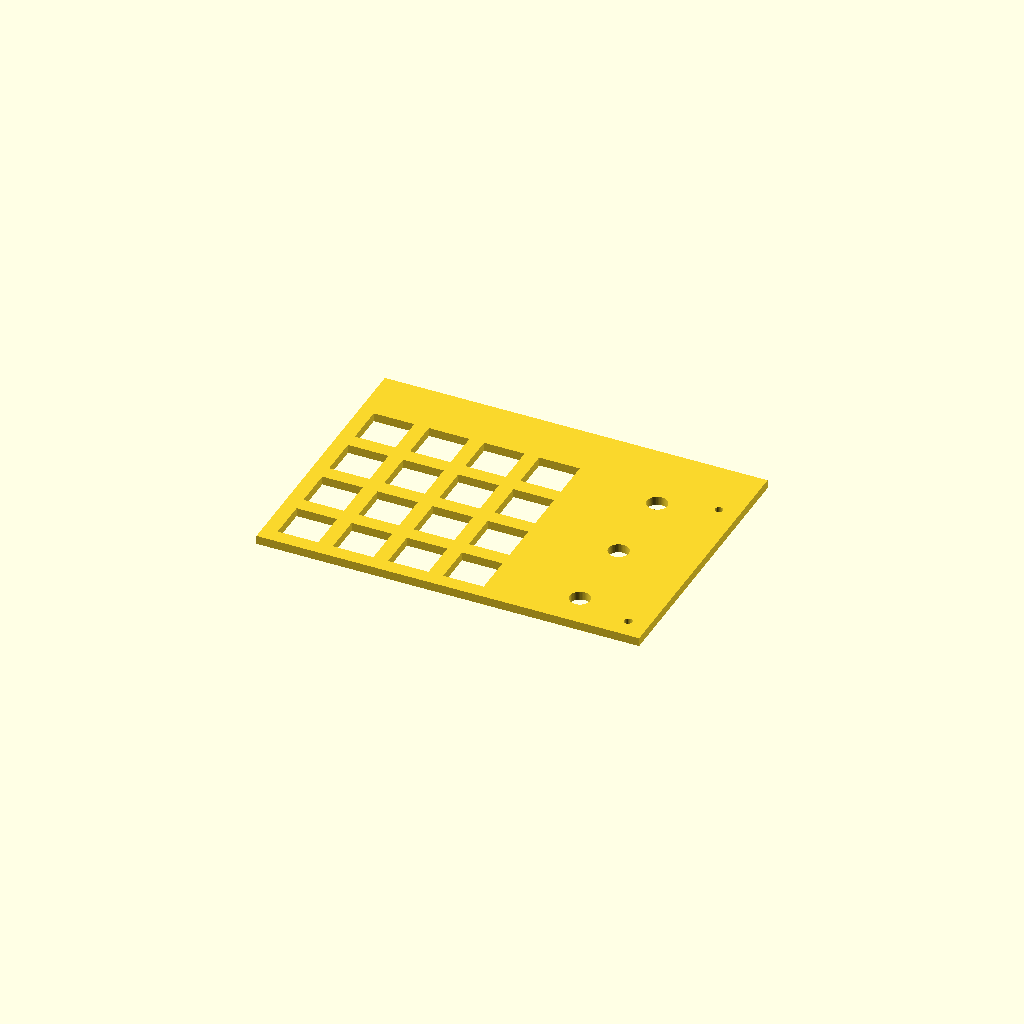
Cell 1 — every parameter at its default value.
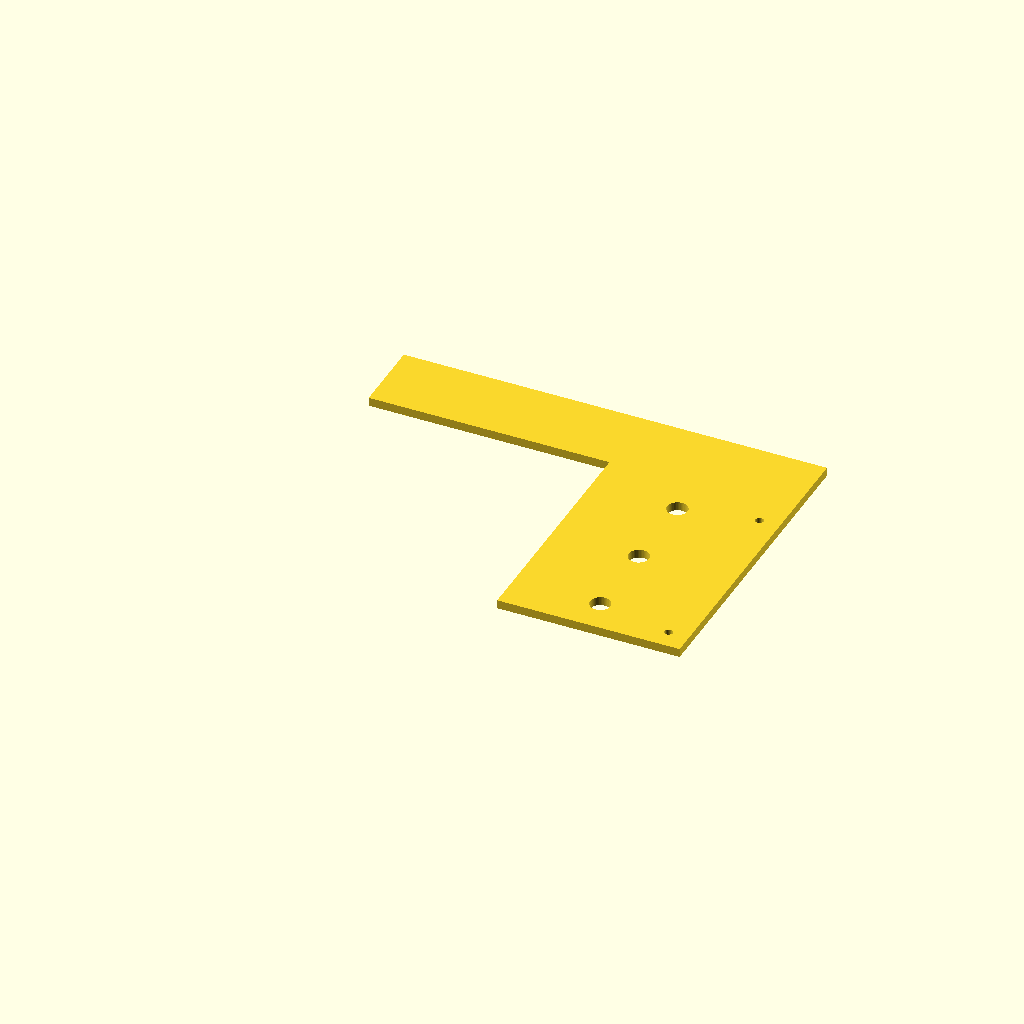
Cell 2: switch_hole = 28 (everything else at default).
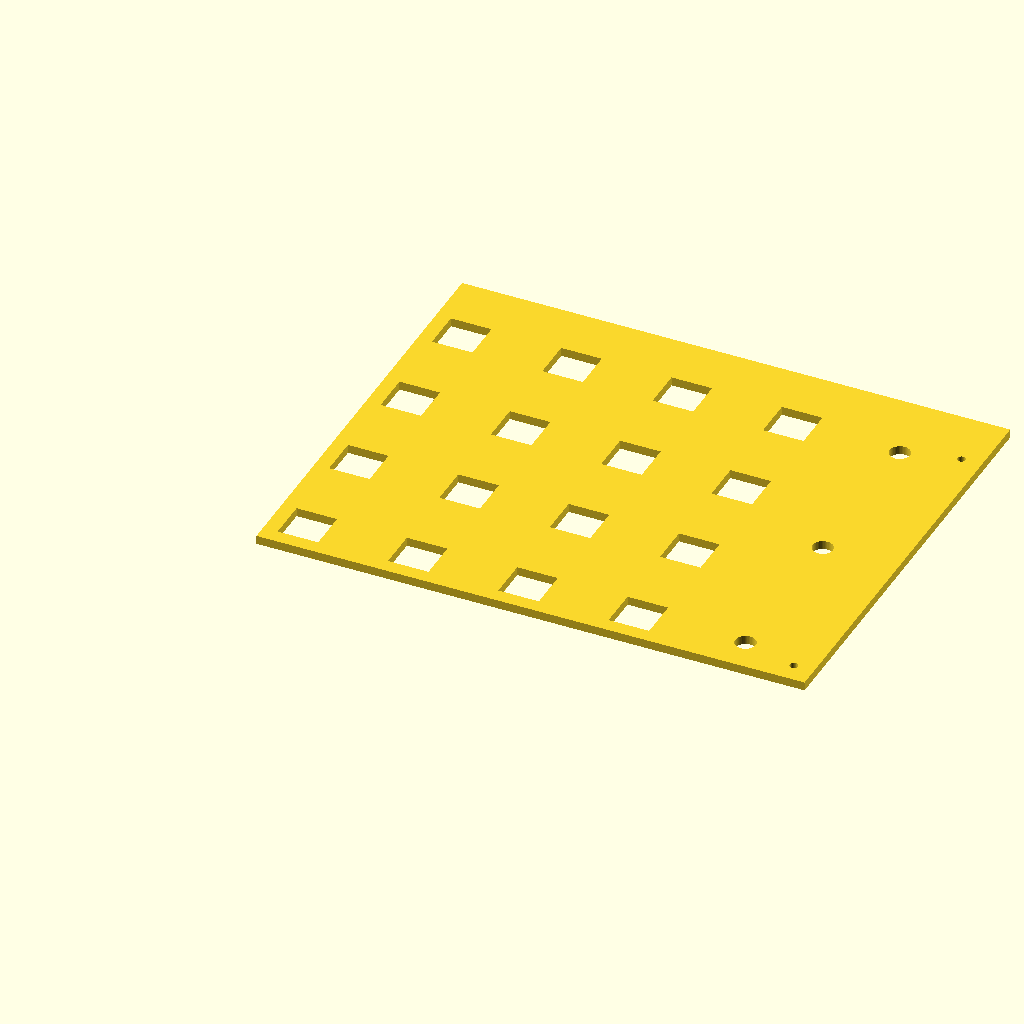
Cell 3: the same model with switch_pitch = 38.1.
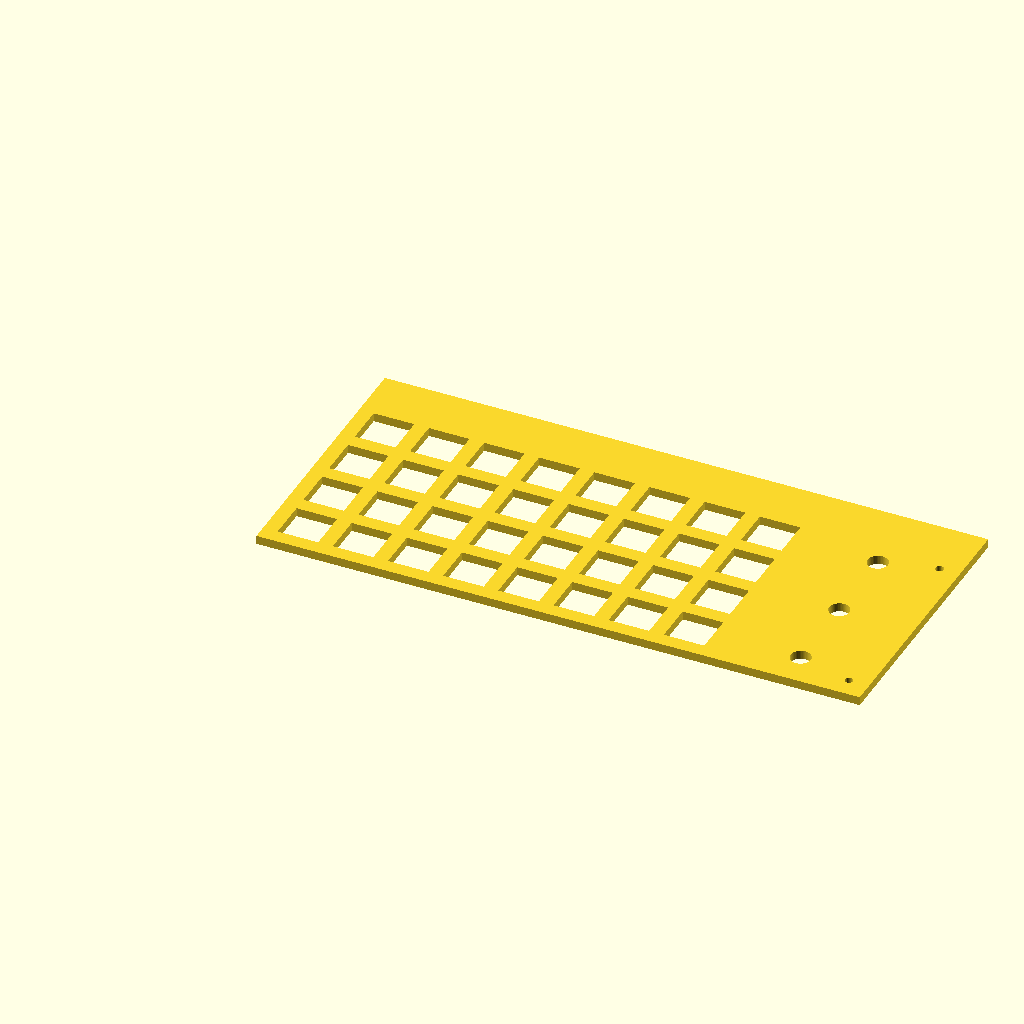
Cell 4: the same model with grid_cols = 8.
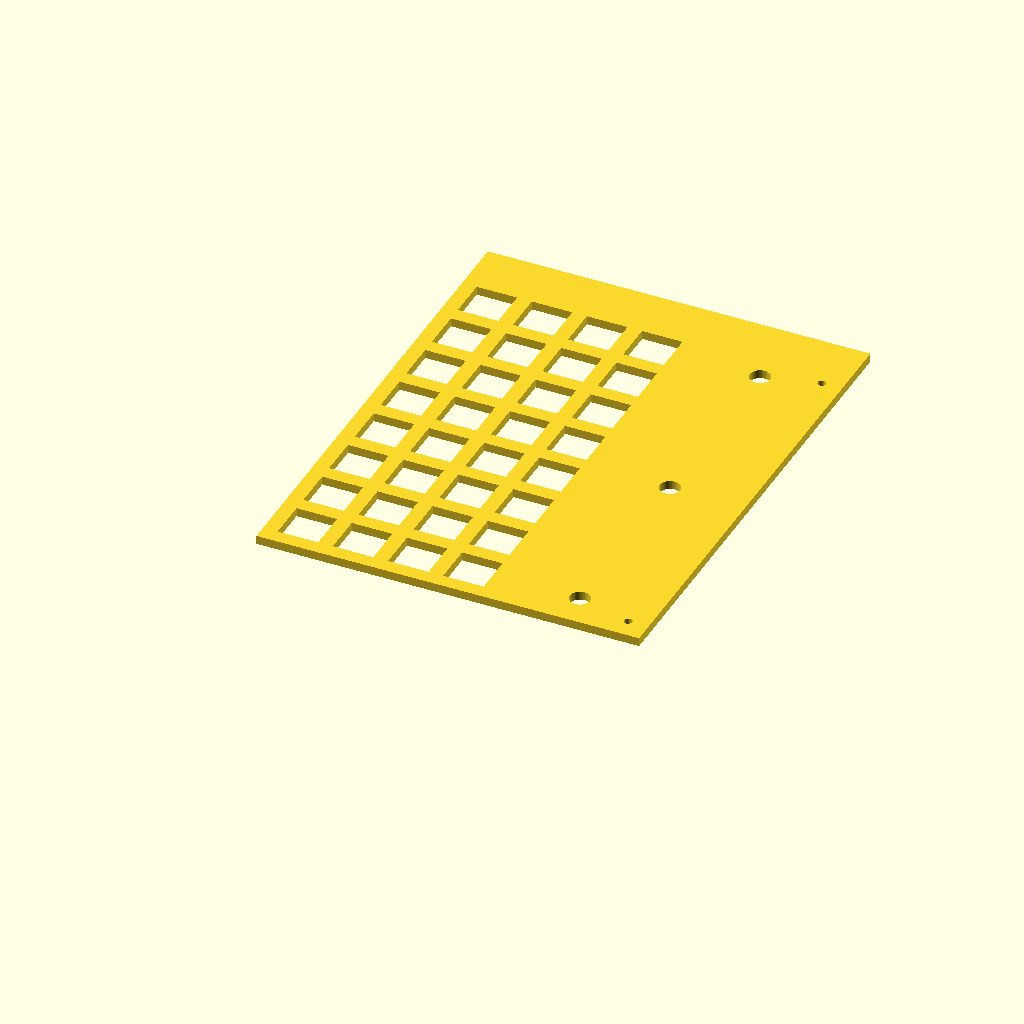
Cell 5: grid_rows = 8 (everything else at default).
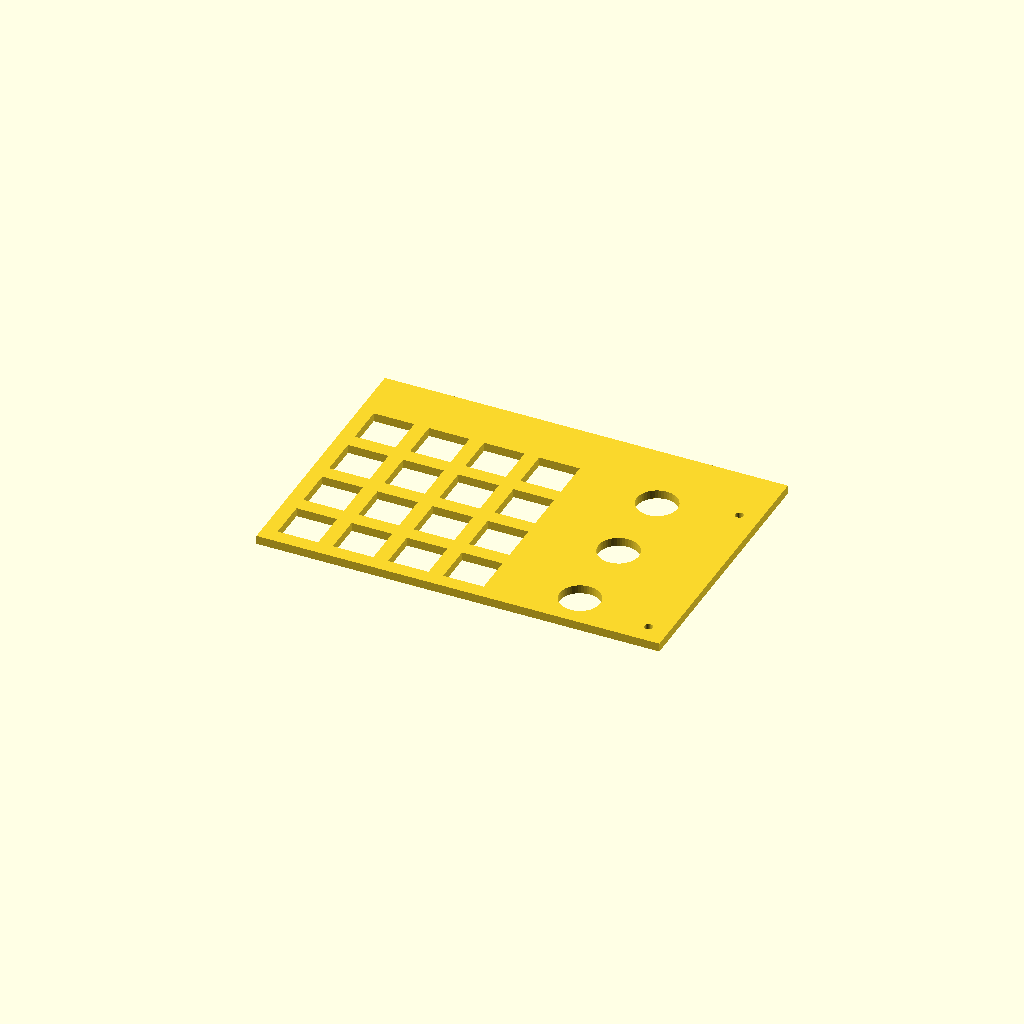
Cell 6: encoder_hole_d = 14 (everything else at default).
All cells are drawn from one camera (rotation 55°, 0°, 25°, orthographic, colour scheme Cornfield), so only the parameter changes between them.
OpenSCAD source file case/plate_v1.scad:
// Stream Deck Macro — top plate, v1
// Inspired by MisteRdeck (printables.com/model/134529) layout concept only —
// no files/geometry copied, built fresh for our own parts.

// === Parameters (all adjustable) ===
switch_hole    = 14;     // Outemu plate-mount square cutout, mm
switch_pitch   = 19.05;  // standard MX-compatible keycap spacing, mm
grid_cols      = 4;
grid_rows      = 4;

encoder_hole_d = 7;      // EC11 threaded bushing diameter — PLACEHOLDER, measure real part
encoder_count  = 3;
encoder_gap    = 30;     // gap from switch grid edge to encoder column, mm

margin         = 12;     // plate edge margin, mm
plate_thickness = 3;     // mm

screw_hole_d   = 2.8;    // M3 self-tapping pilot hole, mm
screw_inset    = 7;      // distance from plate edge to screw center, mm

// === Derived ===
grid_width  = (grid_cols - 1) * switch_pitch;
grid_height = (grid_rows - 1) * switch_pitch;

plate_width  = grid_width + switch_hole + encoder_gap + encoder_hole_d + margin * 2;
plate_height = grid_height + switch_hole + margin * 2;

module switch_grid() {
    for (row = [0 : grid_rows - 1])
        for (col = [0 : grid_cols - 1])
            translate([col * switch_pitch, row * switch_pitch])
                square(switch_hole, center = true);
}

module encoder_column() {
    x = grid_width + switch_hole / 2 + encoder_gap;
    spacing = grid_height / (encoder_count - 1);
    for (i = [0 : encoder_count - 1])
        translate([x, i * spacing])
            circle(d = encoder_hole_d, $fn = 48);
}

module screw_holes() {
    x0 = -margin + screw_inset;
    x1 = grid_width + switch_hole + encoder_gap + encoder_hole_d + margin - screw_inset;
    y0 = -margin + screw_inset;
    y1 = grid_height + margin - screw_inset;
    positions = [[x0, y0], [x1, y0], [x0, y1], [x1, y1]];
    for (p = positions)
        translate(p) circle(d = screw_hole_d, $fn = 32);
}

module plate_outline() {
    translate([-margin, -margin])
        square([plate_width, plate_height]);
}

module plate_2d() {
    difference() {
        plate_outline();
        switch_grid();
        encoder_column();
        screw_holes();
    }
}

linear_extrude(height = plate_thickness)
    plate_2d();
Customizer parameters (derived from the source; name, type, default, range or options):
switch_hole: number, default 14
switch_pitch: number, default 19.05
grid_cols: number, default 4
grid_rows: number, default 4
encoder_hole_d: number, default 7
encoder_count: number, default 3
encoder_gap: number, default 30
margin: number, default 12
plate_thickness: number, default 3
screw_hole_d: number, default 2.8
screw_inset: number, default 7
